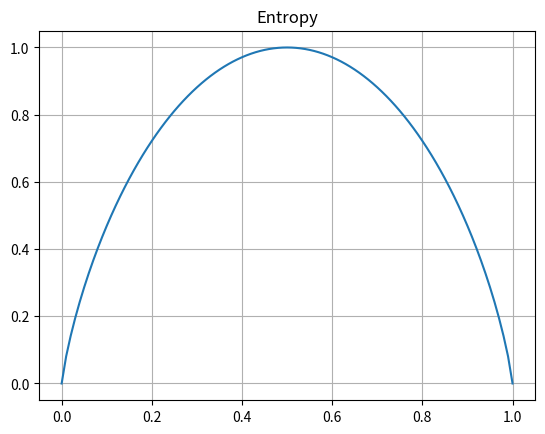

Here is the Python script that generated this plot:
#!/usr/bin/env python
# encoding: utf-8

"""
[redacted]
@contact: [email redacted]
@software: PyCharm
@file: entropy figure
@time: 2020/4/29 17:32
"""

import numpy as np
import matplotlib.pyplot as plt


def entropy(input):
    if input == 0 or input == 1:
        return 0
    else:
        return -input * np.log2(input) - (1 - input) * np.log2(1 - input)


def main():
    x = np.linspace(0, 100, 101) / 100
    y = list(map(entropy, x))
    plt.plot(x, y)
    plt.title('Entropy')
    plt.grid()
    plt.show()


if __name__ == '__main__':
    main()
